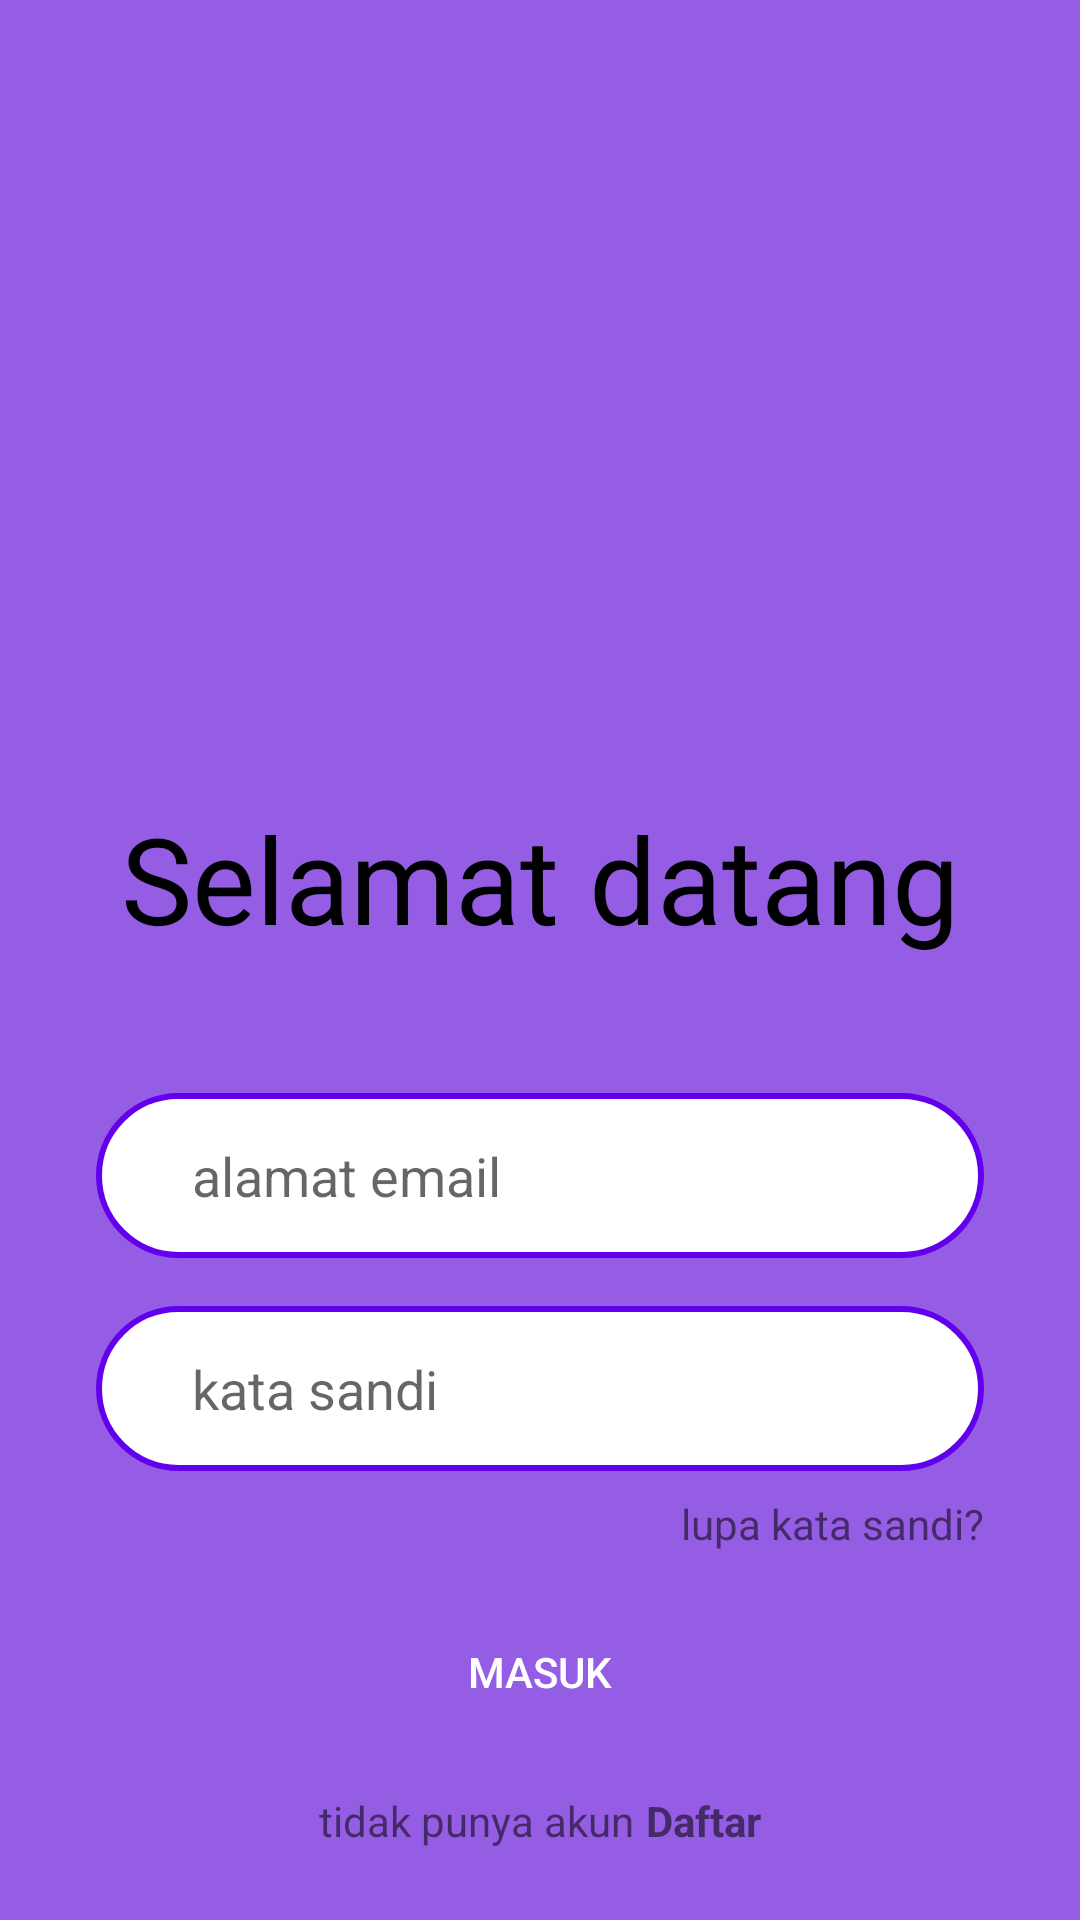

Reconstruct the res/layout file that produces this screen, plus the resources it refers to.
<!-- AndroidManifest.xml: application theme Theme.Tugas10 -->
<!-- res/layout/activity_main.xml -->
<?xml version="1.0" encoding="utf-8"?>
<androidx.constraintlayout.widget.ConstraintLayout xmlns:android="http://schemas.android.com/apk/res/android"
    xmlns:app="http://schemas.android.com/apk/res-auto"
    xmlns:tools="http://schemas.android.com/tools"
    android:layout_width="match_parent"
    android:layout_height="match_parent"
    android:paddingVertical="16dp"
    android:paddingHorizontal="16dp"
    android:background="#945DE3"
    tools:context=".MainActivity">

    <ImageView
        android:id="@+id/img"
        android:layout_width="250dp"
        android:layout_height="250dp"
        android:src="@drawable/ic_launcher_foreground"
        app:layout_constraintTop_toTopOf="parent"
        app:layout_constraintStart_toStartOf="parent"
        app:layout_constraintEnd_toEndOf="parent"/>

    <TextView
        android:id="@+id/title"
        android:layout_width="wrap_content"
        android:layout_height="wrap_content"
        android:textAlignment="center"
        android:text="Selamat datang"
        android:textColor="@color/black"
        android:textSize="40sp"
        app:layout_constraintTop_toBottomOf="@id/img"
        app:layout_constraintStart_toStartOf="parent"
        app:layout_constraintEnd_toEndOf="parent"/>

    <EditText
        android:id="@+id/edt_email"
        android:layout_width="match_parent"
        android:layout_height="55dp"
        android:layout_marginHorizontal="16dp"
        android:layout_marginTop="45dp"
        android:background="@drawable/input_field"
        android:hint="alamat email"
        android:paddingStart="32dp"
        android:inputType="textEmailAddress"
        app:layout_constraintTop_toBottomOf="@id/title"
        app:layout_constraintStart_toStartOf="parent"
        app:layout_constraintEnd_toEndOf="parent"
        tools:ignore="RtlSymmetry"
        android:autofillHints="emailAddress" />

    <EditText
        android:id="@+id/edt_pass"
        android:layout_width="match_parent"
        android:layout_height="55dp"
        android:layout_marginHorizontal="16dp"
        android:layout_marginTop="16dp"
        android:background="@drawable/input_field"
        android:hint="kata sandi"
        android:paddingStart="32dp"
        android:inputType="textPassword"
        app:layout_constraintTop_toBottomOf="@id/edt_email"
        app:layout_constraintStart_toStartOf="@id/edt_email"
        app:layout_constraintEnd_toEndOf="@id/edt_email"
        tools:ignore="RtlSymmetry"
        android:autofillHints="password" />

    <TextView
        android:id="@+id/forget_pass"
        android:layout_width="wrap_content"
        android:layout_height="wrap_content"
        android:layout_marginTop="8dp"
        android:text="lupa kata sandi?"
        app:layout_constraintTop_toBottomOf="@id/edt_pass"
        app:layout_constraintEnd_toEndOf="@id/edt_pass"/>

    <Button
        android:id="@+id/btn_login"
        android:layout_width="250dp"
        android:layout_height="wrap_content"
        android:layout_marginTop="16dp"
        android:background="@drawable/btn"
        android:text="Masuk"
        android:textColor="@color/white"
        app:layout_constraintTop_toBottomOf="@id/forget_pass"
        app:layout_constraintStart_toStartOf="parent"
        app:layout_constraintEnd_toEndOf="parent"/>

    <LinearLayout
        android:id="@+id/register"
        android:layout_width="wrap_content"
        android:layout_height="wrap_content"
        android:layout_marginTop="16dp"
        android:orientation="horizontal"
        app:layout_constraintTop_toBottomOf="@id/btn_login"
        app:layout_constraintStart_toStartOf="parent"
        app:layout_constraintEnd_toEndOf="parent">

        <TextView
            android:layout_width="wrap_content"
            android:layout_height="wrap_content"
            android:text="tidak punya akun"/>

        <TextView
            android:layout_width="wrap_content"
            android:layout_height="wrap_content"
            android:layout_marginStart="4dp"
            android:text="Daftar"
            android:textStyle="bold"/>

    </LinearLayout>

</androidx.constraintlayout.widget.ConstraintLayout>
<!-- resources referenced by this layout -->
<resources>
  <!-- drawable input_field (drawable) -->
  <?xml version="1.0" encoding="utf-8"?>
  <shape xmlns:android="http://schemas.android.com/apk/res/android"
      android:shape="rectangle">
      <solid android:color="@color/white"/>
      <corners android:radius="50dp"/>
      <stroke android:color="@color/purple_500"
          android:width="2dp"/>
  </shape>
  <style name="Theme.Tugas10" parent="Theme.MaterialComponents.DayNight.NoActionBar">
          
          <item name="colorPrimary">@color/purple_500</item>
          <item name="colorPrimaryVariant">@color/purple_700</item>
          <item name="colorOnPrimary">@color/white</item>
          
          <item name="colorSecondary">@color/teal_200</item>
          <item name="colorSecondaryVariant">@color/teal_700</item>
          <item name="colorOnSecondary">@color/black</item>
          
          <item name="android:statusBarColor" tools:targetApi="l">?attr/colorPrimaryVariant</item>
          
      </style>
  <!-- not gathered from this repository: default colours our renderer supplied (Android Studio template values) -->
  <color name="purple_500">#FF6200EE</color>
  <color name="purple_700">#FF3700B3</color>
  <color name="teal_200">#FF03DAC5</color>
  <color name="teal_700">#FF018786</color>
  <color name="black">#FF000000</color>
  <color name="white">#FFFFFFFF</color>
</resources>
